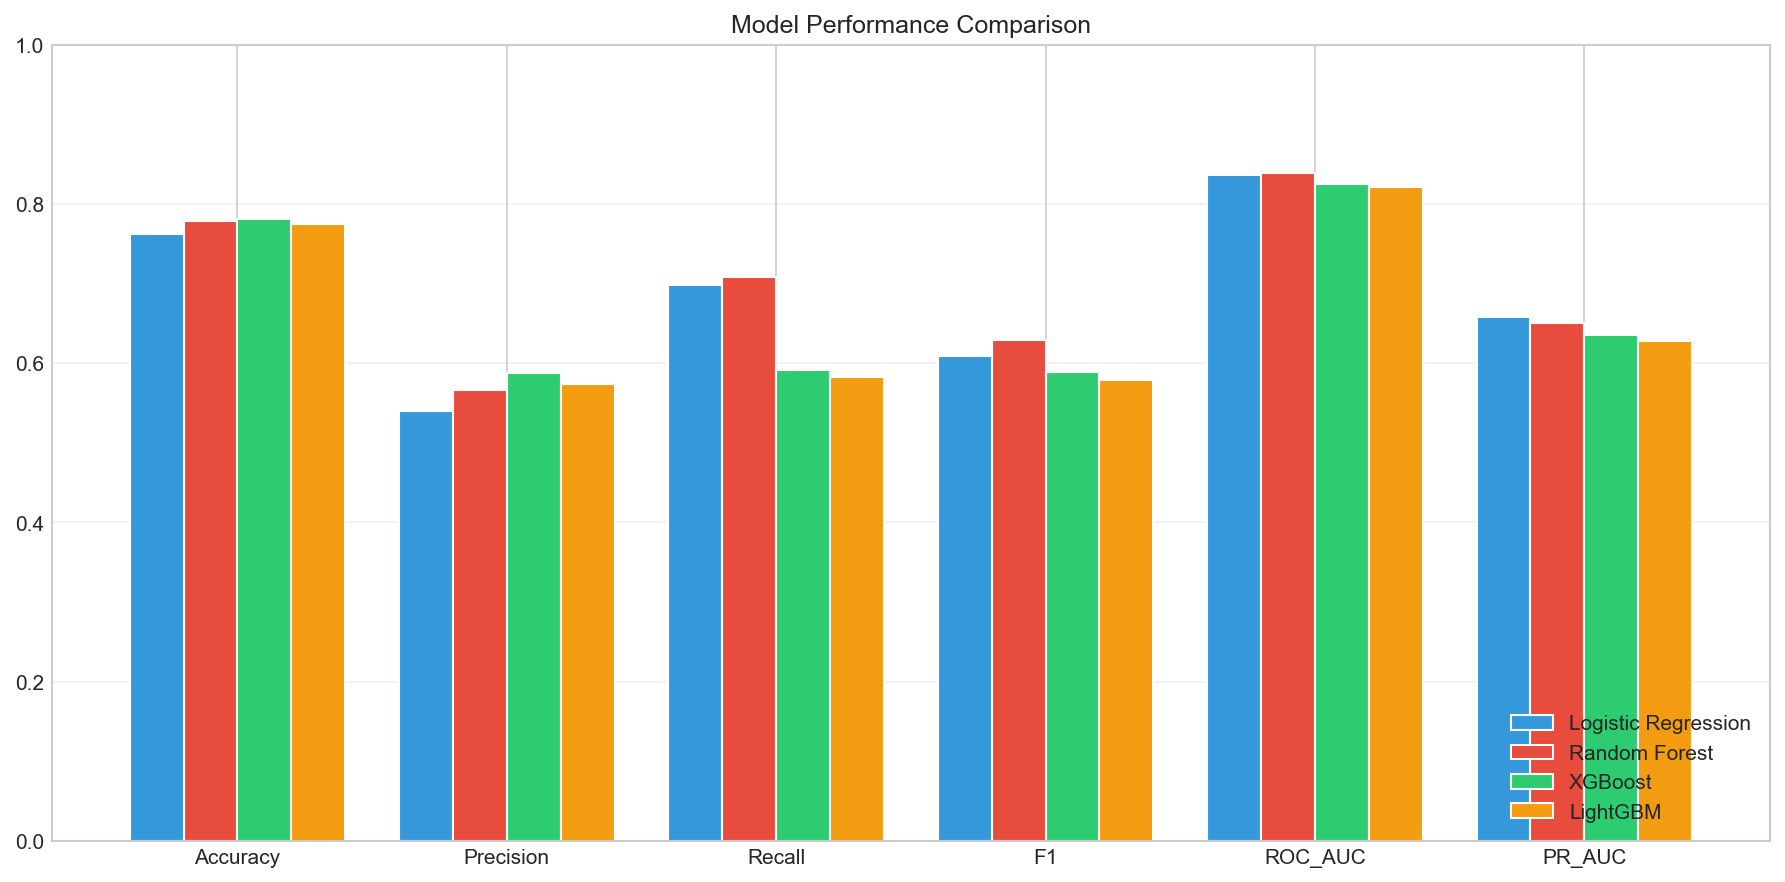

Values plotted in this chart, from the file beside it:
Model, Accuracy, Precision, Recall, F1, ROC_AUC, PR_AUC
Logistic Regression, 0.7622, 0.5404, 0.6979, 0.6091, 0.8364, 0.6582
Random Forest, 0.7786, 0.5662, 0.7086, 0.6295, 0.8386, 0.6509
XGBoost, 0.7814, 0.5878, 0.5909, 0.5893, 0.8245, 0.6353
LightGBM, 0.7743, 0.5737, 0.5829, 0.5782, 0.8217, 0.6273
